Labelled photos from "split_data", an image-classification folder in sepehrtaji-dev/Laliga_teams_logo_CNN. The possible labels are: Athletic Bilbao, Atletico Madrid, Barcelona, Celta Vigo, Deportivo Alaves, Espanyol, Getafe, Girona, Las Palmas, Leganes, Mallorca, Osasuna, Rayo Vallecano, Real Betis, Real Madrid, Real Sociedad, Real Valladolid, Sevilla, Valencia, Villarreal.

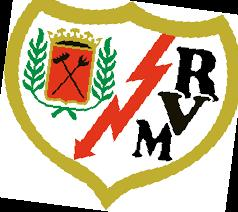
Label: Rayo Vallecano

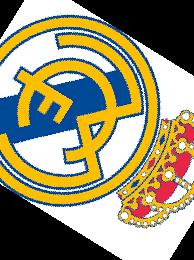
Label: Real Madrid

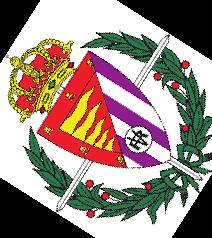
Label: Real Valladolid

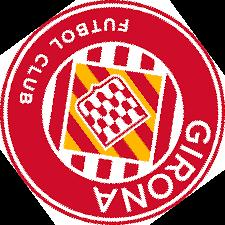
Label: Girona

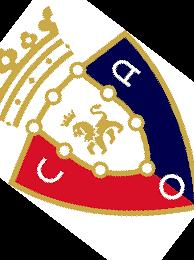
Label: Osasuna

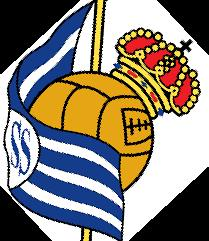
Label: Real Sociedad
